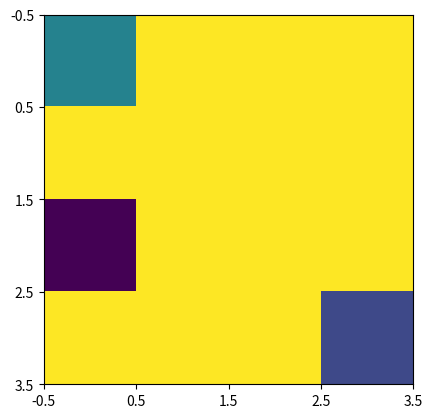

Recreate this plot in Python.
import numpy as np
import matplotlib.pyplot as plt


class Gridworld:
    """
    属性:
        size：Gridworld 的大小（默认值为 4）
        actions：可用的动作列表（向上、向下、向左和向右）
        start_pos：起始位置
        goal_pos：目标位置
        current_state：当前状态，初始为起始位置。
    方法：
        reset() 重置环境，并将当前状态设置为初始位置。
        step(action) 使用给定的动作更新当前状态，计算即时回报，并返回新状态、回报和完成状态。
        render() 在终端打印出当前状态。
    """
    def __init__(self, size=4):
        self.size = size
        self.actions = ["up", "down", "left", "right"]
        self.start_pos = (0, 0)
        self.goal_pos = (size - 1, size - 1)
        self.current_state = self.start_pos

    def reset(self):
        self.current_state = self.start_pos

    def step(self, action):
        if action not in self.actions:
            raise ValueError("Invalid action")

        # update current state based on the chosen action
        next_state = self.current_state
        if action == "up":
            next_state = (max(0, self.current_state[0] - 1), self.current_state[1])
        elif action == "down":
            next_state = (min(self.size - 1, self.current_state[0] + 1), self.current_state[1])
        elif action == "left":
            next_state = (self.current_state[0], max(0, self.current_state[1] - 1))
        elif action == "right":
            next_state = (self.current_state[0], min(self.size - 1, self.current_state[1] + 1))

        done = False
        reward = 0
        if next_state == self.goal_pos:  # reached the goal
            done = True
            reward = 1

        self.current_state = next_state

        return self.current_state, reward, done

    def render(self):
        env = np.zeros((self.size, self.size))
        env[self.start_pos] = 0.5
        env[self.goal_pos] = 0.7
        env[self.current_state] = 0.9
        for row in env:
            print("|", end="")
            for col in row:
                if col == 0.5:
                    print(" S ", end="|")
                elif col == 0.7:
                    print(" G ", end="|")
                elif col == 0.9:
                    print(" * ", end="|")
                else:
                    print("   ", end="|")
            print("")

    def plot(self,  ax, agent_pos=None):
        grid = np.zeros((self.size, self.size))
        grid[self.start_pos] = 0.5
        grid[self.goal_pos] = 0.7
        if agent_pos:
            grid[agent_pos] = 0.9

        # fig, ax = plt.subplots()
        ax.imshow(grid, cmap='viridis_r')
        ax.set_xticks(np.arange(-0.5, self.size, 1))
        ax.set_yticks(np.arange(-0.5, self.size, 1))
        ax.grid(axis='both')

        plt.pause(0.5)


class Agent:
    def __init__(self):
        self.actions = ["up", "down", "left", "right"]

    def act(self, state):
        action = np.random.choice(self.actions)
        return action


if __name__ == '__main__':
    # Create a Gridworld and Agent
    env = Gridworld()
    agent = Agent()

    # Render the initial state of the environment
    fig, ax = plt.subplots()
    env.plot(ax, agent_pos=env.current_state)

    for i in range(5):
        action = agent.act(env.current_state)
        next_state, reward, done = env.step(action)
        env.plot(ax, agent_pos=next_state)
    plt.show()
